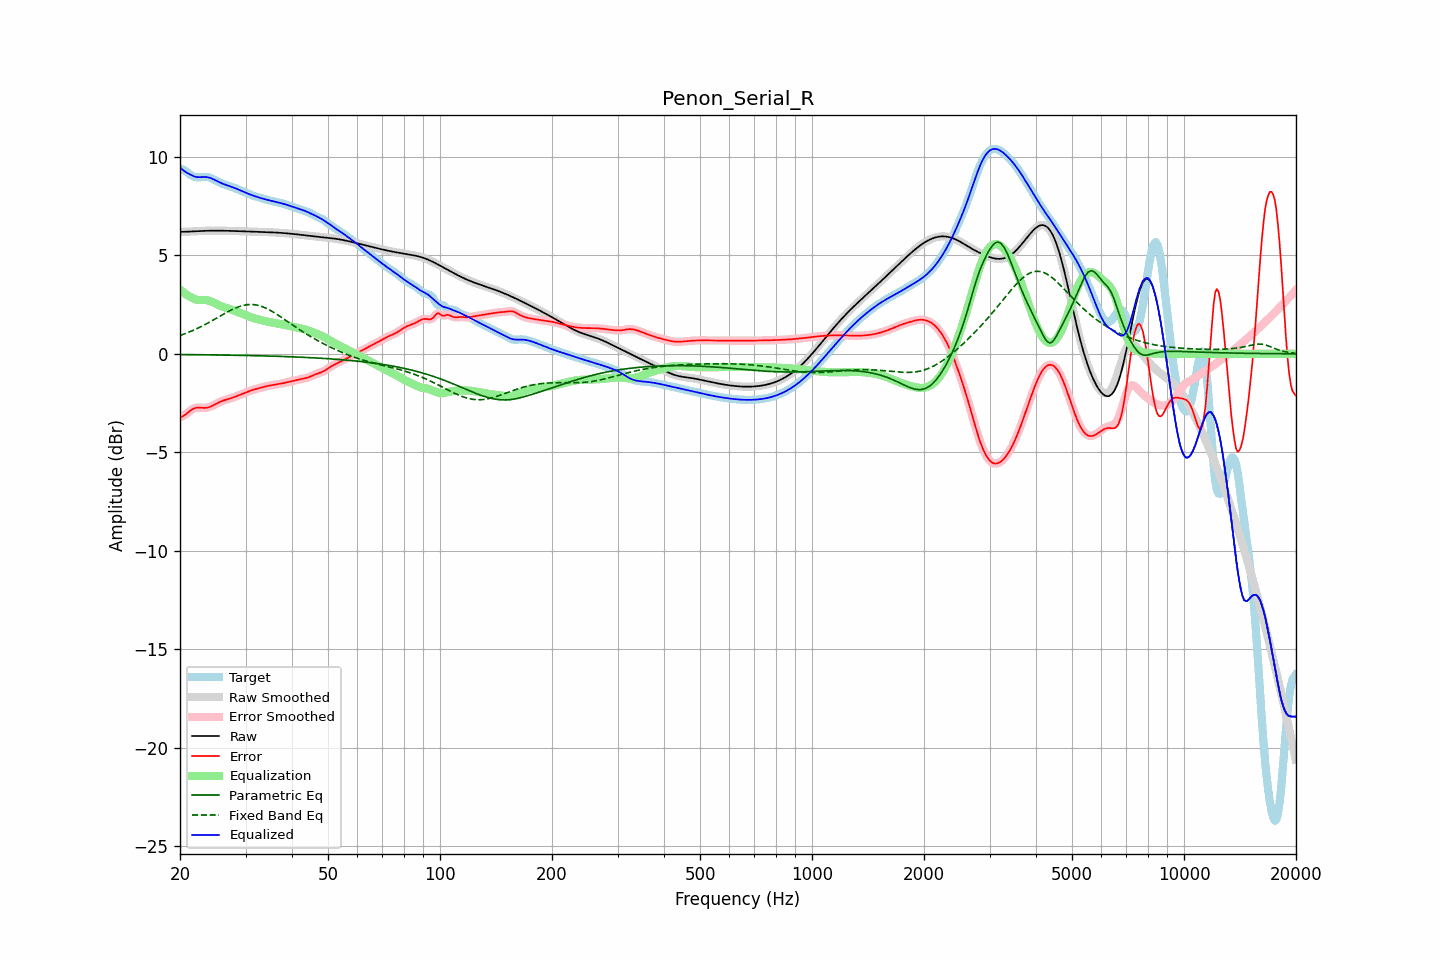

The table this chart was drawn from, first rows:
frequency, raw, error, smoothed, error_smoothed, equalization, parametric_eq, fixed_band_eq, equalized_raw, equalized_smoothed, target
20.00, 6.19, -3.22, 6.19, -3.22, 3.27, -0.04, 0.93, 9.46, 9.46, 9.41
20.20, 6.19, -3.19, 6.19, -3.19, 3.20, -0.04, 0.96, 9.39, 9.39, 9.39
20.40, 6.20, -3.16, 6.20, -3.15, 3.13, -0.04, 0.99, 9.33, 9.33, 9.35
20.61, 6.20, -3.11, 6.20, -3.11, 3.07, -0.04, 1.02, 9.27, 9.27, 9.31
20.81, 6.20, -3.05, 6.20, -3.05, 3.01, -0.04, 1.05, 9.21, 9.21, 9.25
21.02, 6.21, -2.98, 6.21, -2.98, 2.96, -0.04, 1.08, 9.16, 9.16, 9.19
21.23, 6.21, -2.91, 6.21, -2.91, 2.91, -0.04, 1.12, 9.12, 9.12, 9.12
21.44, 6.21, -2.85, 6.21, -2.85, 2.86, -0.04, 1.15, 9.08, 9.08, 9.07
21.66, 6.22, -2.80, 6.22, -2.80, 2.82, -0.04, 1.19, 9.04, 9.04, 9.02
21.87, 6.22, -2.76, 6.22, -2.77, 2.78, -0.04, 1.22, 9.00, 9.00, 8.99
22.09, 6.23, -2.74, 6.23, -2.74, 2.76, -0.04, 1.26, 8.98, 8.98, 8.97
22.31, 6.23, -2.73, 6.23, -2.73, 2.74, -0.04, 1.30, 8.97, 8.97, 8.96
22.54, 6.24, -2.73, 6.24, -2.73, 2.73, -0.05, 1.34, 8.97, 8.97, 8.96
22.76, 6.24, -2.73, 6.24, -2.73, 2.73, -0.05, 1.38, 8.97, 8.97, 8.97
22.99, 6.24, -2.74, 6.24, -2.74, 2.73, -0.05, 1.42, 8.98, 8.98, 8.99
23.22, 6.25, -2.75, 6.25, -2.75, 2.73, -0.05, 1.46, 8.98, 8.98, 8.99
23.45, 6.25, -2.74, 6.25, -2.74, 2.73, -0.05, 1.50, 8.98, 8.98, 8.99
23.69, 6.25, -2.73, 6.25, -2.73, 2.72, -0.05, 1.55, 8.97, 8.97, 8.98
23.92, 6.25, -2.71, 6.25, -2.71, 2.70, -0.05, 1.59, 8.95, 8.95, 8.96
24.16, 6.25, -2.68, 6.25, -2.68, 2.67, -0.05, 1.64, 8.93, 8.93, 8.93
24.40, 6.26, -2.64, 6.26, -2.64, 2.64, -0.05, 1.68, 8.90, 8.90, 8.90
24.65, 6.26, -2.60, 6.26, -2.60, 2.60, -0.06, 1.73, 8.86, 8.86, 8.86
24.89, 6.26, -2.56, 6.26, -2.56, 2.56, -0.06, 1.78, 8.82, 8.82, 8.81
25.14, 6.26, -2.51, 6.26, -2.51, 2.52, -0.06, 1.83, 8.77, 8.77, 8.77
25.39, 6.26, -2.47, 6.26, -2.47, 2.48, -0.06, 1.87, 8.73, 8.73, 8.73
25.65, 6.25, -2.43, 6.25, -2.43, 2.44, -0.06, 1.92, 8.69, 8.69, 8.69
25.91, 6.25, -2.40, 6.25, -2.40, 2.41, -0.06, 1.97, 8.66, 8.66, 8.65
26.16, 6.25, -2.37, 6.25, -2.37, 2.37, -0.06, 2.01, 8.63, 8.63, 8.62
26.43, 6.25, -2.34, 6.25, -2.34, 2.35, -0.06, 2.06, 8.60, 8.60, 8.59
26.69, 6.25, -2.32, 6.25, -2.32, 2.32, -0.06, 2.11, 8.57, 8.57, 8.57
26.96, 6.25, -2.30, 6.25, -2.30, 2.29, -0.07, 2.15, 8.54, 8.54, 8.54
27.23, 6.24, -2.27, 6.24, -2.27, 2.27, -0.07, 2.19, 8.51, 8.51, 8.52
27.50, 6.24, -2.25, 6.24, -2.25, 2.24, -0.07, 2.23, 8.48, 8.48, 8.49
27.77, 6.24, -2.22, 6.24, -2.22, 2.22, -0.07, 2.27, 8.46, 8.46, 8.46
28.05, 6.24, -2.19, 6.24, -2.19, 2.19, -0.07, 2.31, 8.42, 8.42, 8.43
28.33, 6.24, -2.16, 6.23, -2.16, 2.16, -0.07, 2.34, 8.39, 8.39, 8.39
28.62, 6.23, -2.12, 6.23, -2.12, 2.12, -0.07, 2.38, 8.36, 8.36, 8.36
28.90, 6.23, -2.09, 6.23, -2.09, 2.09, -0.08, 2.41, 8.32, 8.32, 8.32
29.19, 6.23, -2.06, 6.23, -2.06, 2.06, -0.08, 2.43, 8.29, 8.29, 8.29
29.48, 6.22, -2.03, 6.22, -2.03, 2.03, -0.08, 2.45, 8.25, 8.25, 8.25
29.78, 6.22, -1.99, 6.22, -1.99, 1.99, -0.08, 2.47, 8.22, 8.22, 8.22
30.08, 6.22, -1.96, 6.22, -1.96, 1.96, -0.08, 2.49, 8.18, 8.18, 8.18
30.38, 6.22, -1.93, 6.22, -1.93, 1.93, -0.08, 2.50, 8.15, 8.15, 8.15
30.68, 6.21, -1.90, 6.21, -1.90, 1.90, -0.09, 2.50, 8.11, 8.11, 8.11
30.99, 6.21, -1.87, 6.21, -1.87, 1.87, -0.09, 2.51, 8.08, 8.08, 8.08
31.30, 6.21, -1.84, 6.21, -1.84, 1.84, -0.09, 2.50, 8.05, 8.05, 8.05
31.61, 6.21, -1.81, 6.21, -1.81, 1.82, -0.09, 2.50, 8.02, 8.02, 8.02
31.93, 6.20, -1.79, 6.20, -1.79, 1.79, -0.09, 2.49, 7.99, 7.99, 7.99
32.24, 6.20, -1.77, 6.20, -1.77, 1.77, -0.10, 2.47, 7.97, 7.97, 7.97
32.57, 6.20, -1.75, 6.20, -1.75, 1.74, -0.10, 2.45, 7.94, 7.94, 7.94
32.89, 6.20, -1.72, 6.20, -1.72, 1.72, -0.10, 2.43, 7.92, 7.92, 7.92
33.22, 6.19, -1.70, 6.19, -1.70, 1.70, -0.10, 2.40, 7.89, 7.89, 7.90
33.55, 6.19, -1.68, 6.19, -1.68, 1.68, -0.10, 2.37, 7.87, 7.87, 7.87
33.89, 6.19, -1.66, 6.19, -1.66, 1.66, -0.11, 2.34, 7.85, 7.85, 7.85
34.23, 6.18, -1.64, 6.18, -1.64, 1.64, -0.11, 2.30, 7.83, 7.83, 7.82
34.57, 6.18, -1.62, 6.18, -1.62, 1.63, -0.11, 2.26, 7.81, 7.81, 7.80
34.92, 6.18, -1.61, 6.18, -1.61, 1.61, -0.11, 2.21, 7.79, 7.79, 7.78
35.27, 6.17, -1.59, 6.17, -1.59, 1.59, -0.12, 2.17, 7.77, 7.77, 7.77
35.62, 6.17, -1.58, 6.17, -1.58, 1.58, -0.12, 2.12, 7.75, 7.75, 7.75
35.97, 6.16, -1.57, 6.16, -1.57, 1.57, -0.12, 2.07, 7.73, 7.73, 7.73
... 635 more rows
